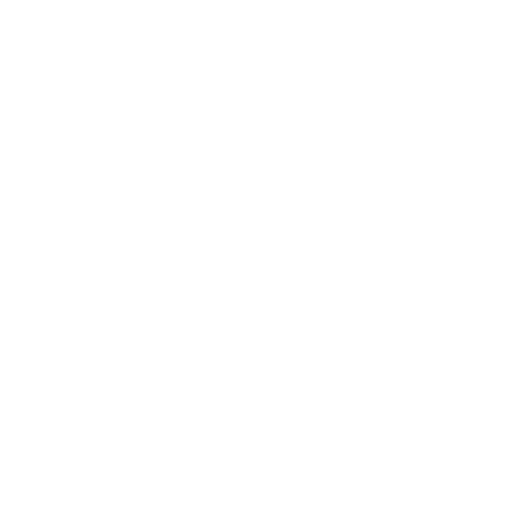
t = 0.00 s
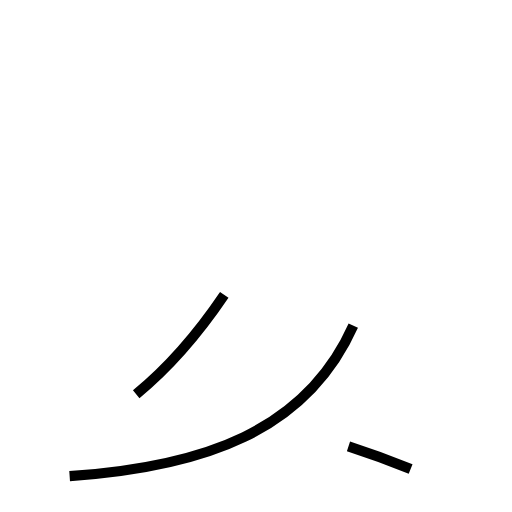
t = 1.58 s
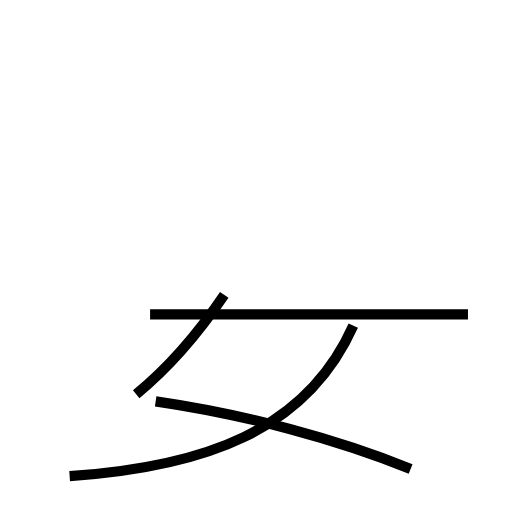
t = 3.09 s
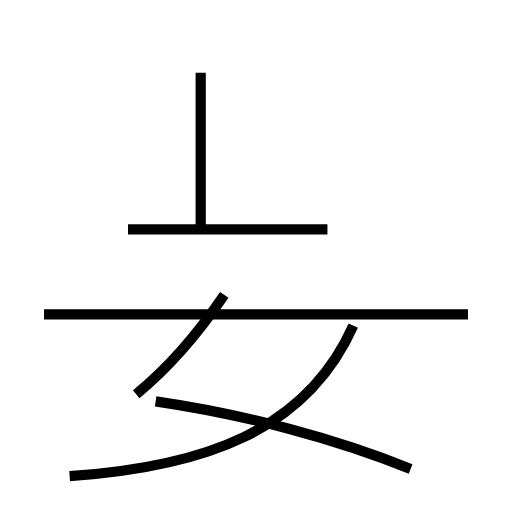
t = 4.44 s
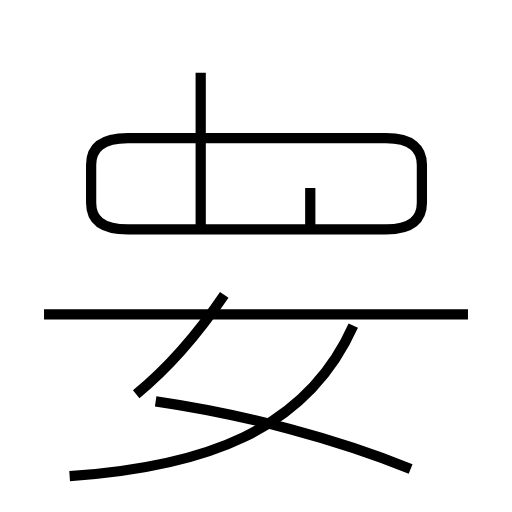
t = 6.30 s
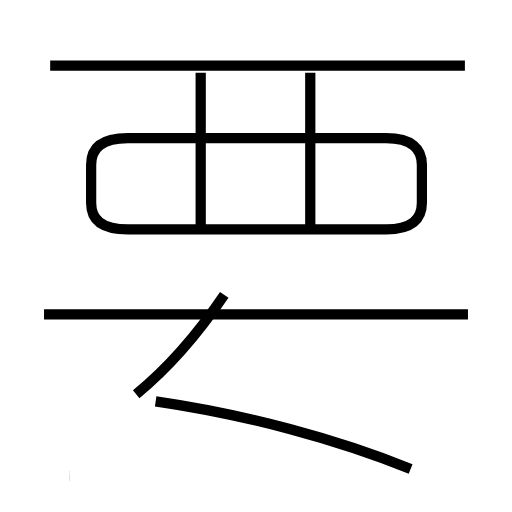
t = 7.85 s

The animated SVG that drew these frames (rendered in a browser with its animation timeline set to each time). Animation: 8 SMIL elements (animate=8); one cycle of 7.85 s.

<?xml version='1.0' encoding='utf-8'?>
<svg viewBox="0.0 -6.0 50.0 50.0" version="1.1" xmlns="http://www.w3.org/2000/svg"><rect x="-1000" y="-1000" width="2000" height="2000" stroke="white" fill="white" /><g style="fill:none;stroke:#000000;stroke-width:1"><path d="M 6.8 2.5 C 19.9 1.6 29.9 -1.9 34.5 -12.2 " transform="translate(0.0 38.0)" stroke-dasharray="33.13230413874491" stroke-dashoffset="33.13230413874491"><animate attributeName="stroke-dashoffset" from="33.13230413874491" to="0" dur="0.9939691241623472s" begin="0s; anim_end.end" fill="freeze" id="anim0" /></path><path d="M 13.3 -5.5 C 16.6 -8.2 19.6 -11.8 21.9 -15.2 " transform="translate(0.0 38.0)" stroke-dasharray="13.006847837910444" stroke-dashoffset="13.006847837910444"><animate attributeName="stroke-dashoffset" from="13.006847837910444" to="0" dur="0.3902054351373133s" begin="anim0.end" fill="freeze" id="anim1" /></path><path d="M 40.1 1.8 C 32.9 -1.1 24.1 -3.5 15.2 -4.8 " transform="translate(0.0 38.0)" stroke-dasharray="25.817767895155544" stroke-dashoffset="25.817767895155544"><animate attributeName="stroke-dashoffset" from="25.817767895155544" to="0" dur="0.7745330368546663s" begin="anim1.end" fill="freeze" id="anim2" /></path><path d="M 45.7 -13.3 L 4.3 -13.3 " transform="translate(0.0 38.0)" stroke-dasharray="41.400000000000006" stroke-dashoffset="41.400000000000006"><animate attributeName="stroke-dashoffset" from="41.400000000000006" to="0" dur="1.2420000000000002s" begin="anim2.end" fill="freeze" id="anim3" /></path><path d="M 19.6 -21.9 L 19.6 -36.9 " transform="translate(0.0 38.0)" stroke-dasharray="15.0" stroke-dashoffset="15.0"><animate attributeName="stroke-dashoffset" from="15.0" to="0" dur="0.44999999999999996s" begin="anim3.end" fill="freeze" id="anim4" /></path><path d="M 12.5 -21.6 L 37.7 -21.6 C 40.2 -21.6 41.2 -22.6 41.2 -24.2 L 41.2 -27.9 C 41.2 -29.5 40.2 -30.5 37.7 -30.5 L 12.5 -30.5 C 9.9 -30.5 8.9 -29.5 8.9 -27.9 L 8.9 -24.2 C 8.9 -22.6 9.9 -21.6 12.5 -21.6 Z " transform="translate(0.0 38.0)" stroke-dasharray="77.86635255816479" stroke-dashoffset="77.86635255816479"><animate attributeName="stroke-dashoffset" from="77.86635255816479" to="0" dur="2.3359905767449436s" begin="anim4.end" fill="freeze" id="anim5" /></path><path d="M 30.3 -21.9 L 30.3 -36.9 " transform="translate(0.0 38.0)" stroke-dasharray="15.0" stroke-dashoffset="15.0"><animate attributeName="stroke-dashoffset" from="15.0" to="0" dur="0.44999999999999996s" begin="anim5.end" fill="freeze" id="anim6" /></path><path d="M 45.4 -37.6 L 4.9 -37.6" transform="translate(0.0 38.0)" stroke-dasharray="40.5" stroke-dashoffset="40.5"><animate attributeName="stroke-dashoffset" from="40.5" to="0" dur="1.2149999999999999s" begin="anim6.end" fill="freeze" id="anim_end" /></path></g></svg>
